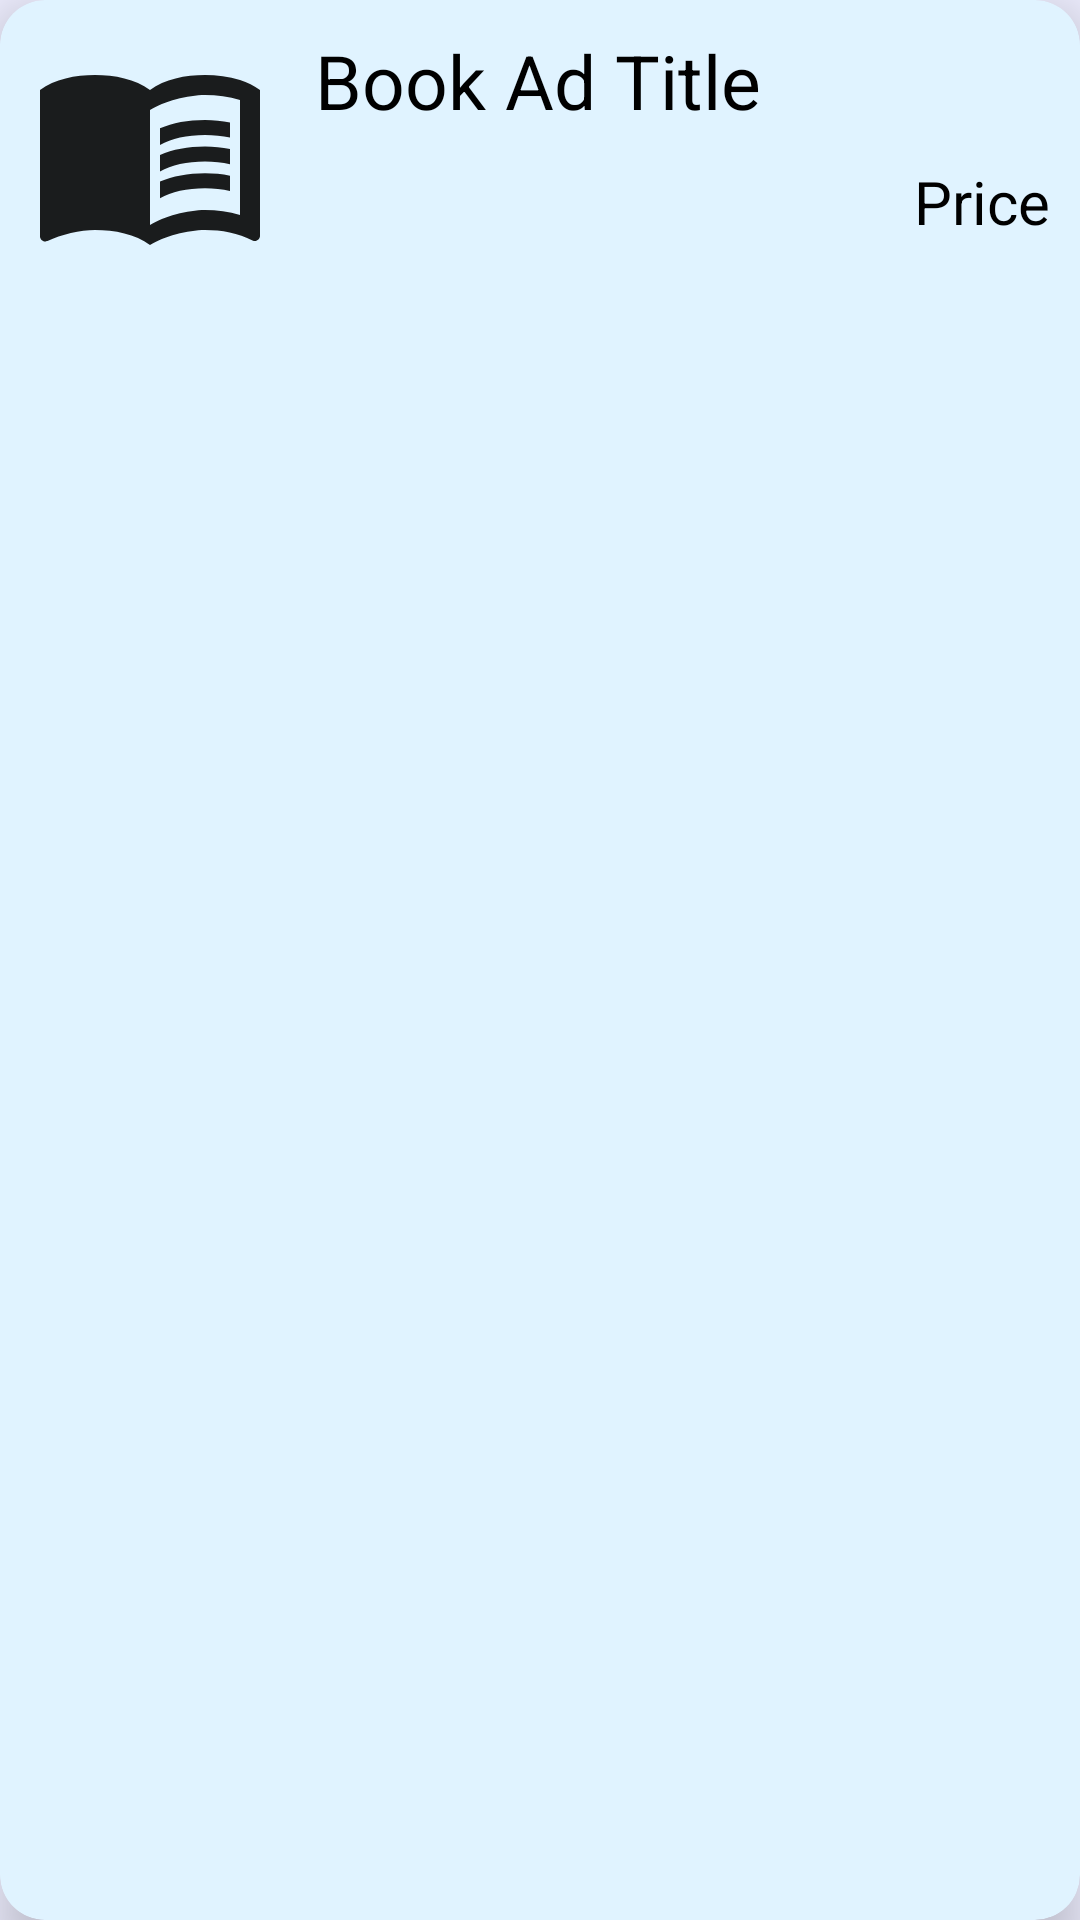

Android layout source for this screen:
<!-- AndroidManifest.xml: application theme Theme.BoiiMela -->
<!-- res/layout/my_ads_card.xml -->
<androidx.cardview.widget.CardView xmlns:android="http://schemas.android.com/apk/res/android"
    android:layout_width="match_parent"
    android:layout_height="wrap_content"
    xmlns:app="http://schemas.android.com/apk/res-auto"
    app:cardElevation="10dp"
    app:cardCornerRadius="15dp"
    android:layout_margin="16dp"
    android:id="@+id/myAdsCard"
    app:cardBackgroundColor="@color/light_blue1"

    >

    <RelativeLayout
        android:layout_width="match_parent"
        android:layout_height="match_parent"
        android:layout_margin="10dp"
        android:background="@color/light_blue1"
        >

        <ImageView
            android:id="@+id/book_ad_thumbnail"
            android:layout_width="80dp"
            android:layout_height="80dp"

            android:src="@drawable/menu_book_24"

            />


        <TextView
            android:id="@+id/book_ad_title"
            android:layout_width="wrap_content"
            android:layout_height="wrap_content"

            android:text="Book Ad Title"
            android:textSize="25dp"
            android:textColor="@color/black"


            android:layout_marginStart="15dp"
            android:layout_toRightOf="@id/book_ad_thumbnail"

            />

        <TextView
            android:id="@+id/book_ad_price"
            android:layout_width="wrap_content"
            android:layout_height="wrap_content"

            android:text="Price"
            android:textSize="20dp"
            android:textColor="@color/black"


            android:layout_alignParentEnd="true"
            android:layout_below="@id/book_ad_title"
            android:layout_marginTop="10dp"

            />


    </RelativeLayout>

</androidx.cardview.widget.CardView>
<!-- resources referenced by this layout -->
<resources>
  <color name="black">#FF000000</color>
  <color name="light_blue1">#E0F3FF</color>
  <!-- drawable menu_book_24 (drawable) -->
  <vector android:alpha="0.89" android:autoMirrored="true"
      android:height="24dp" android:tint="#000000"
      android:viewportHeight="24" android:viewportWidth="24"
      android:width="24dp" xmlns:android="http://schemas.android.com/apk/res/android">
      <path android:fillColor="@android:color/white" android:pathData="M21,5c-1.11,-0.35 -2.33,-0.5 -3.5,-0.5c-1.95,0 -4.05,0.4 -5.5,1.5c-1.45,-1.1 -3.55,-1.5 -5.5,-1.5S2.45,4.9 1,6v14.65c0,0.25 0.25,0.5 0.5,0.5c0.1,0 0.15,-0.05 0.25,-0.05C3.1,20.45 5.05,20 6.5,20c1.95,0 4.05,0.4 5.5,1.5c1.35,-0.85 3.8,-1.5 5.5,-1.5c1.65,0 3.35,0.3 4.75,1.05c0.1,0.05 0.15,0.05 0.25,0.05c0.25,0 0.5,-0.25 0.5,-0.5V6C22.4,5.55 21.75,5.25 21,5zM21,18.5c-1.1,-0.35 -2.3,-0.5 -3.5,-0.5c-1.7,0 -4.15,0.65 -5.5,1.5V8c1.35,-0.85 3.8,-1.5 5.5,-1.5c1.2,0 2.4,0.15 3.5,0.5V18.5z"/>
      <path android:fillColor="@android:color/white" android:pathData="M17.5,10.5c0.88,0 1.73,0.09 2.5,0.26V9.24C19.21,9.09 18.36,9 17.5,9c-1.7,0 -3.24,0.29 -4.5,0.83v1.66C14.13,10.85 15.7,10.5 17.5,10.5z"/>
      <path android:fillColor="@android:color/white" android:pathData="M13,12.49v1.66c1.13,-0.64 2.7,-0.99 4.5,-0.99c0.88,0 1.73,0.09 2.5,0.26V11.9c-0.79,-0.15 -1.64,-0.24 -2.5,-0.24C15.8,11.66 14.26,11.96 13,12.49z"/>
      <path android:fillColor="@android:color/white" android:pathData="M17.5,14.33c-1.7,0 -3.24,0.29 -4.5,0.83v1.66c1.13,-0.64 2.7,-0.99 4.5,-0.99c0.88,0 1.73,0.09 2.5,0.26v-1.52C19.21,14.41 18.36,14.33 17.5,14.33z"/>
  </vector>
  <style name="Theme.BoiiMela" parent="Theme.MaterialComponents.DayNight.NoActionBar.Bridge">
          
          <item name="colorPrimary">@color/purple_500</item>
          <item name="colorPrimaryVariant">@color/purple_700</item>
          <item name="colorOnPrimary">@color/white</item>
          
          <item name="colorSecondary">@color/teal_200</item>
          <item name="colorSecondaryVariant">@color/teal_700</item>
          <item name="colorOnSecondary">@color/black</item>
          
          <item name="android:statusBarColor">?attr/colorPrimaryVariant</item>
          
  
          <item name="android:colorBackground">#eeeeff</item>
  
  
      </style>
  <color name="purple_500">#050007</color>
  <color name="purple_700">#23B9DF</color>
  <color name="white">#FFFFFFFF</color>
  <color name="teal_200">#FF03DAC5</color>
  <color name="teal_700">#FF018786</color>
</resources>
